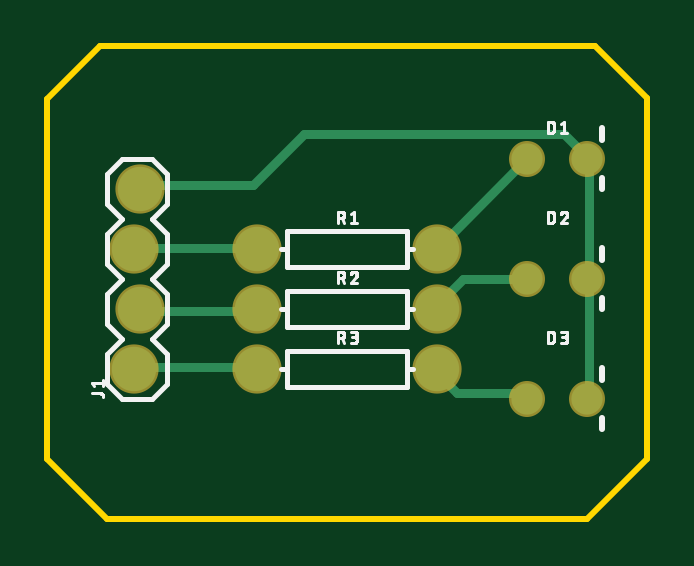
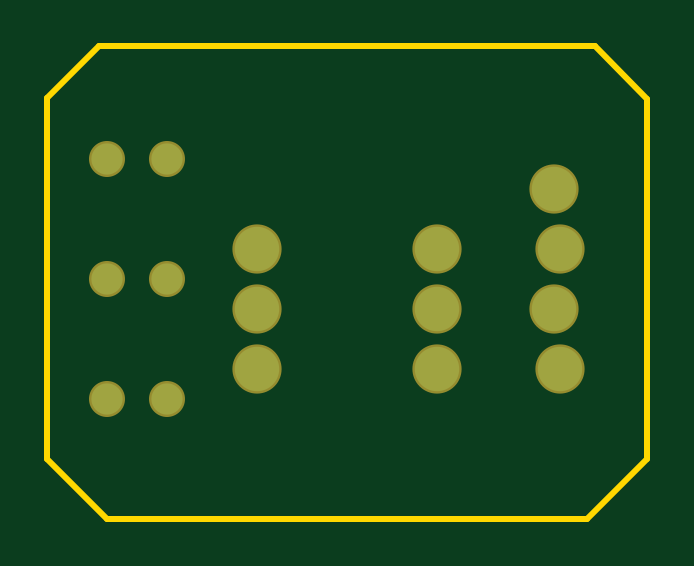
Circuit board: 6 layer files. Board 25.4 x 20.0 mm.
- bottom_copper: copper_bottom.gbr (480 bytes)
- top_copper: copper_top.gbr (1540 bytes)
- outline: profile.gbr (295 bytes)
- top_silk: silkscreen_top.gbr (17028 bytes)
- bottom_mask: soldermask_bottom.gbr (484 bytes)
- top_mask: soldermask_top.gbr (481 bytes)

=== bottom_copper: copper_bottom.gbr ===
G04 EAGLE Gerber RS-274X export*
G75*
%MOMM*%
%FSLAX34Y34*%
%LPD*%
%INBottom Copper*%
%IPPOS*%
%AMOC8*
5,1,8,0,0,1.08239X$1,22.5*%
G01*
%ADD10C,1.320800*%
%ADD11C,1.879600*%


D10*
X203200Y152400D03*
X228600Y152400D03*
X203200Y101600D03*
X228600Y101600D03*
X203200Y50800D03*
X228600Y50800D03*
D11*
X36830Y63500D03*
X39370Y88900D03*
X36830Y114300D03*
X39370Y139700D03*
X88900Y114300D03*
X165100Y114300D03*
X88900Y88900D03*
X165100Y88900D03*
X88900Y63500D03*
X165100Y63500D03*
M02*

=== top_copper: copper_top.gbr ===
G04 EAGLE Gerber RS-274X export*
G75*
%MOMM*%
%FSLAX34Y34*%
%LPD*%
%INTop Copper*%
%IPPOS*%
%AMOC8*
5,1,8,0,0,1.08239X$1,22.5*%
G01*
%ADD10C,1.320800*%
%ADD11C,1.879600*%
%ADD12C,0.381000*%


D10*
X203200Y152400D03*
X228600Y152400D03*
X203200Y101600D03*
X228600Y101600D03*
X203200Y50800D03*
X228600Y50800D03*
D11*
X36830Y63500D03*
X39370Y88900D03*
X36830Y114300D03*
X39370Y139700D03*
X88900Y114300D03*
X165100Y114300D03*
X88900Y88900D03*
X165100Y88900D03*
X88900Y63500D03*
X165100Y63500D03*
D12*
X229362Y53340D02*
X229362Y101346D01*
X229362Y53340D02*
X228600Y50800D01*
X229362Y101346D02*
X228600Y101600D01*
X229362Y104013D02*
X229362Y152019D01*
X228600Y152400D01*
X229362Y104013D02*
X228600Y101600D01*
X87122Y141351D02*
X40005Y141351D01*
X87122Y141351D02*
X108458Y162687D01*
X218694Y162687D01*
X226695Y154686D01*
X40005Y141351D02*
X39370Y139700D01*
X226695Y154686D02*
X228600Y152400D01*
X88011Y114681D02*
X37338Y114681D01*
X36830Y114300D01*
X88011Y114681D02*
X88900Y114300D01*
X88011Y88011D02*
X40005Y88011D01*
X39370Y88900D01*
X88011Y88011D02*
X88900Y88900D01*
X88011Y64008D02*
X37338Y64008D01*
X36830Y63500D01*
X88011Y64008D02*
X88900Y63500D01*
X165354Y114681D02*
X202692Y152019D01*
X203200Y152400D01*
X165354Y114681D02*
X165100Y114300D01*
X176022Y101346D02*
X202692Y101346D01*
X176022Y101346D02*
X165354Y90678D01*
X202692Y101346D02*
X203200Y101600D01*
X165354Y90678D02*
X165100Y88900D01*
X173355Y53340D02*
X202692Y53340D01*
X173355Y53340D02*
X165354Y61341D01*
X202692Y53340D02*
X203200Y50800D01*
X165354Y61341D02*
X165100Y63500D01*
M02*

=== outline: profile.gbr ===
G04 EAGLE Gerber RS-274X export*
G75*
%MOMM*%
%FSLAX34Y34*%
%LPD*%
%IN*%
%IPPOS*%
%AMOC8*
5,1,8,0,0,1.08239X$1,22.5*%
G01*
%ADD10C,0.254000*%


D10*
X0Y25400D02*
X25400Y0D01*
X228600Y0D01*
X253800Y25200D01*
X253800Y178000D01*
X231900Y199900D01*
X22100Y199900D01*
X0Y177800D01*
X0Y25400D01*
M02*

=== top_silk: silkscreen_top.gbr (17028 bytes, source omitted) ===
=== bottom_mask: soldermask_bottom.gbr ===
G04 EAGLE Gerber RS-274X export*
G75*
%MOMM*%
%FSLAX34Y34*%
%LPD*%
%INSoldermask Bottom*%
%IPPOS*%
%AMOC8*
5,1,8,0,0,1.08239X$1,22.5*%
G01*
%ADD10C,1.524000*%
%ADD11C,2.082800*%


D10*
X203200Y152400D03*
X228600Y152400D03*
X203200Y101600D03*
X228600Y101600D03*
X203200Y50800D03*
X228600Y50800D03*
D11*
X36830Y63500D03*
X39370Y88900D03*
X36830Y114300D03*
X39370Y139700D03*
X88900Y114300D03*
X165100Y114300D03*
X88900Y88900D03*
X165100Y88900D03*
X88900Y63500D03*
X165100Y63500D03*
M02*

=== top_mask: soldermask_top.gbr ===
G04 EAGLE Gerber RS-274X export*
G75*
%MOMM*%
%FSLAX34Y34*%
%LPD*%
%INSoldermask Top*%
%IPPOS*%
%AMOC8*
5,1,8,0,0,1.08239X$1,22.5*%
G01*
%ADD10C,1.524000*%
%ADD11C,2.082800*%


D10*
X203200Y152400D03*
X228600Y152400D03*
X203200Y101600D03*
X228600Y101600D03*
X203200Y50800D03*
X228600Y50800D03*
D11*
X36830Y63500D03*
X39370Y88900D03*
X36830Y114300D03*
X39370Y139700D03*
X88900Y114300D03*
X165100Y114300D03*
X88900Y88900D03*
X165100Y88900D03*
X88900Y63500D03*
X165100Y63500D03*
M02*

